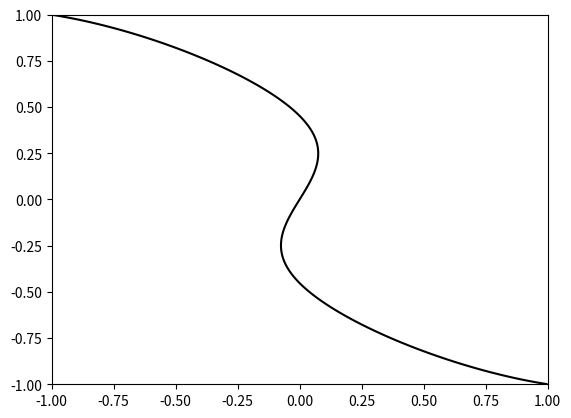

Python code for this plot:
import matplotlib.pyplot as plt
import numpy as np

def f(x, y):
  return 0.0000592146 * x * y**2 - 0.0000368594 * x**3 * y**2 - 0.0000272932 * y**3 - 0.0000137155 * x**2 * y**3 + 0.0000699586 * x * y**4 + 0.000133369 * y**5

x = np.linspace(-1, 1, 1000)
y = np.linspace(-1, 1, 1000)

X, Y = np.meshgrid(x, y)
Z = f(X, Y)

plt.contour(X, Y, Z, 0, colors='black')
plt.show()